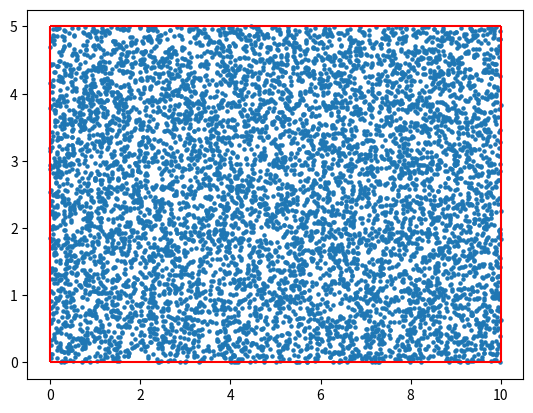
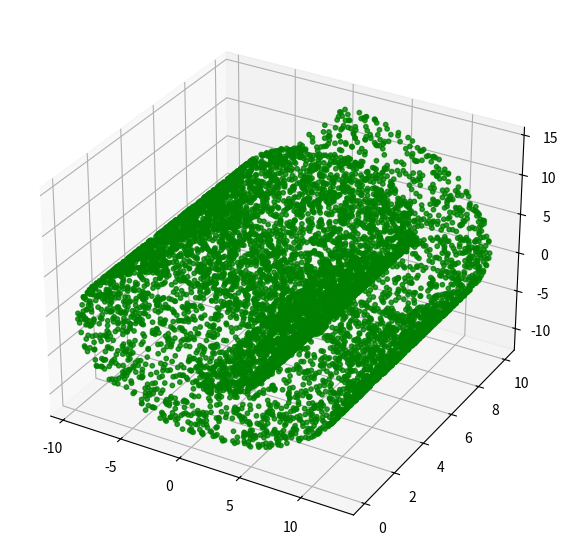
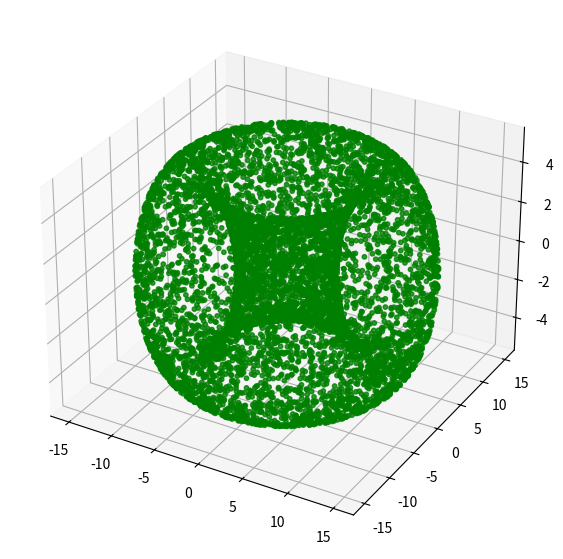

Here is the Python script that generated these plots, in order:
import numpy as np
import matplotlib.pyplot as plt

a = 10
b = 5
num = 8000
xlist = np.random.uniform(0, a, num) 
ylist = np.random.uniform(0, b, num)
plt.scatter(xlist, ylist, s=5)
plt.vlines([0, a], 0, b, colors="red")
plt.hlines([0, b], 0, a, colors="red")
plt.show()

points = np.vstack((xlist, ylist)).T

def make_torus(points):
    X = points[:, 0]
    Y = points[:, 1]
    sigma = 2*np.pi*Y/b
    phi = 2*np.pi*X/a
    x = (a + b * np.cos(sigma)) * np.cos(phi)
    y = (a + b * np.cos(sigma)) * np.sin(phi)
    z = b * np.sin(sigma)
    data = np.vstack((x, y, z))
    return data

def make_swiss_roll(points):
    X = points[:, 0]
    Y = points[:, 1]
    length_z = 10
    t = 1.5 * np.pi * (X / a * 2 + 1)
    y = Y / b * length_z
    x = t * np.cos(t)
    z = t * np.sin(t)
    data = np.vstack((x, y, z))
    return data

def plot_swiss_roll(data):
    fig = plt.figure(figsize=(8, 7))
    ax = plt.axes(projection="3d")
    colors = ["green", "blue", "grey"]
    ax.scatter(data[0, :], 
                data[1, :], 
                data[2, :], c=colors[0], s=10, alpha=0.8)
    plt.show()

swiss_roll = make_swiss_roll(points)
print(points.shape)
plot_swiss_roll(swiss_roll)
torus = make_torus(points)
plot_swiss_roll(torus)